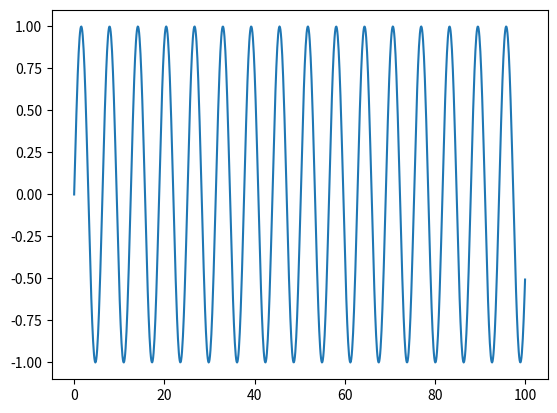

Write Python code to recreate this figure.
import numpy as np
import matplotlib.pyplot as plt

x=np.linspace(0,100,1000)
y=np.sin(x)
plt.figure()
plt.plot(x,y)
plt.show()
